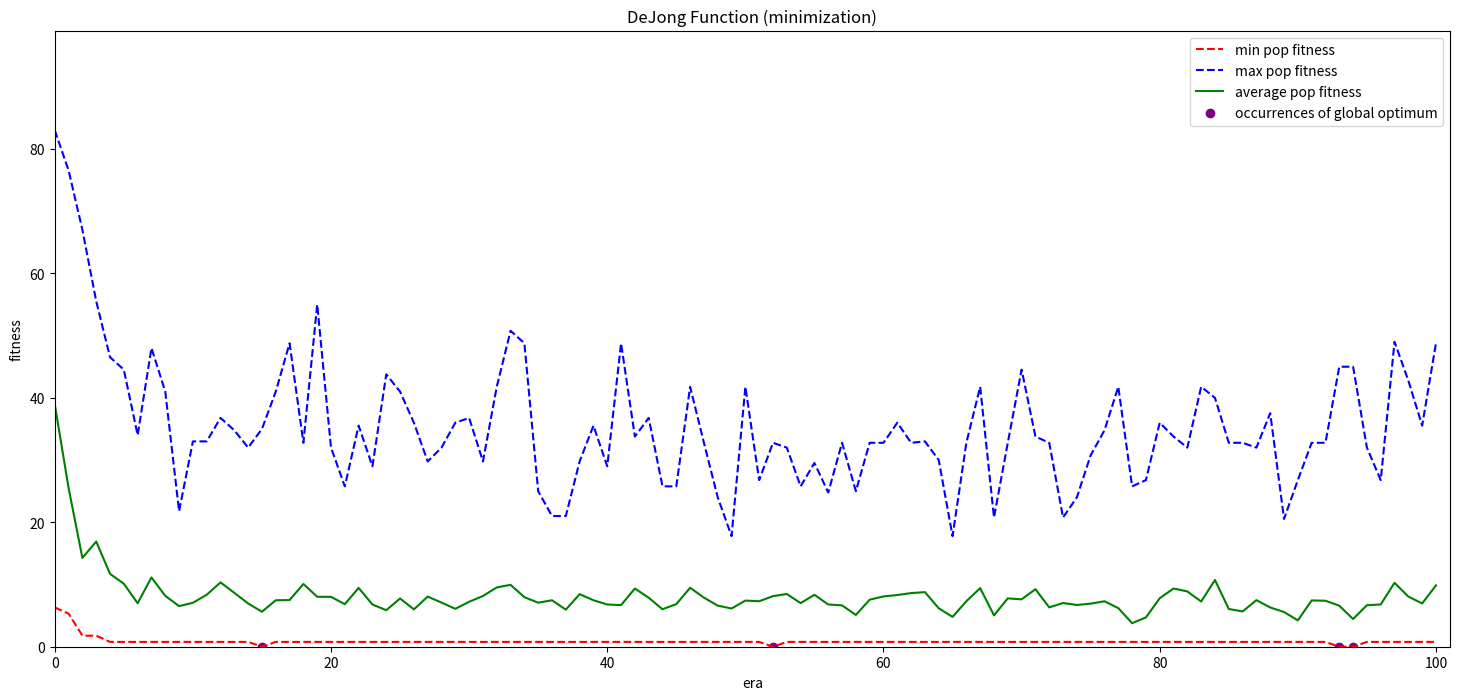

Reproduce this figure in Python.
"""
    genetic
    =======
    A library implementing objective function optimization using a simple
    genetic algorithm.
    Author: George Lifchits
    Date: December 7, 2015
"""

import random



import matplotlib
from matplotlib import cm
import matplotlib.pyplot as plt
from mpl_toolkits.mplot3d import Axes3D

matplotlib.rcParams['figure.figsize'] = (18.0, 8.0)




MIN = 'MINIMIZE'
MAX = 'MAXIMIZE'


def coin(probability):
    """
    :param probability: {float} 0 ≤ probability ≤ 1
    :returns: {bool} True with probability `probability`
    """
    return random.random() > probability


class Genetic:

    MIN = MIN
    MAX = MAX

    def __init__(self, obj_fun, min_or_max, p_crossover, p_mutation,
            pop_size=200, member_length=10):
        self.objfun = obj_fun
        self.minmax = min_or_max
        self.p_crossover = p_crossover
        self.p_mutation = p_mutation
        self.population = self._generate_sample_population(pop_size,
                member_length)
        self.best_individual = None

    def _random_string(self, length):
        # generates random sequence of booleans (coin toss distribution)
        seq = (coin(0.5) for i in range(length))
        # converts boolean to int (False = 0, True = 1) and joins in a string
        return ''.join(str(int(x)) for x in seq)

    def _generate_sample_population(self, size, member_length):
        """
        :param size: {int} size of the population to generate
        :param member_length: {int} length of each member (members are strings)
        :returns: {List[str]}
        """
        return [self._random_string(member_length) for _ in range(size)]

    def reproduction(self):
        """
        Performs reproduction on the current population
        :returns: {List[str]} new population
        """
        def compute_weight(member):
            """
            :returns: {number} unnormalized roulette weight of the given member
            """
            fitness = self.objfun(member)
            if self.minmax == MIN:
                return 1/(1 + fitness)
            elif self.minmax == MAX:
                return fitness

        # compute weights for each member
        members_weights = [(m, compute_weight(m)) for m in self.population]
        # find the sum of all weights
        sum_weights = sum(w for m, w in members_weights)
        # probability density of each member is its normalized weight
        pdf = [(m, w/sum_weights) for m, w in members_weights]

        # generate new population
        new_population = []

        for i in range(len(self.population)):
            # each iteration selects one member
            rand = random.random()
            cumul = 0
            for member, end_interval in pdf:
                cumul += end_interval
                if rand <= cumul:
                    new_population.append(member)
                    break

        return new_population

    def _individual_crossover(self, parent1, parent2):
        """
        :param parent1: {string}
        :param parent2: {string}
        :returns: {(str, str)}
        """
        index = random.randint(1, len(parent1) - 1)
        head1, tail1 = parent1[:index], parent1[index:]
        head2, tail2 = parent2[:index], parent2[index:]
        return head1+tail2, head2+tail1

    def crossover(self):
        """
        Performs crossover on the current population.
        """
        new_population = []
        while len(self.population) > 2:
            if coin(self.p_crossover): # do crossover
                # pop two parents
                p1 = self.population.pop()
                p2 = self.population.pop()
                # crossover
                m1, m2 = self._individual_crossover(p1, p2)
                # add children to new population
                new_population.append(m1)
                new_population.append(m2)
            else:
                # skip this member and go to the next
                new_population.append(self.population.pop())
        # empty the current population
        while len(self.population) > 0:
            new_population.append(self.population.pop())
        # set population to new_population
        self.population = new_population

    def _individual_mutation(self, member):
        # function which returns the opposite of the given bit
        flipped = lambda x: '1' if x is '0' else '0'
        # list of chars, flipped with probability `self.p_mutation`
        chars = (flipped(c) if coin(self.p_mutation) else c for c in member)
        # return list of chars as a single string
        return ''.join(chars)

    def mutation(self):
        """
        Mutates members in the current population.
        """
        new_pop = [self._individual_mutation(m) for m in self.population]
        self.population = new_pop

    def evolve(self):
        """
        Performs iteration of SGA and maintains the best individual found.
        """
        # SGA steps
        self.reproduction()
        self.crossover()
        self.mutation()
        # now, maintain best individual
        # get the individuals in the population
        individuals = (m for m in self.population)
        # `opt` is a Python built-in function which finds optimum in a sequence
        opt = min if self.minmax == MIN else max
        # `optimum` is a function that calls `opt` with criteria objective func
        optimum = lambda x: opt(x, key=self.objfun)
        best_in_population = optimum(individuals)
        # initialize best_inidividual if necessary
        if self.best_individual is None:
            self.best_individual = best_in_population
        # find and save the overall best individual
        best = optimum([self.best_individual, best_in_population])
        self.best_individual = best

def coin(prob):
    """
    Performs a biased coin toss.
    :param prob: [0 ≤ float ≤ 1]
    :returns: [bool] True with probability `prob` and otherwise False
    """
    # random.random() yields a float between 0 and 1
    return random.random() < prob


def random_string(length):
    """
    :param length: [int] length of random string
    :returns: [string] random string consisting of "0" and "1"
    """
    return ''.join('0' if coin(0.5) else '1' for _ in range(length))
    

def generate_random_population(number, length):
    """
    This function is used to generate the first population.
    This implementation ensure that chromosomes in the initial population
    are uniformly pseudo-random!
    
    :param number: [int] number of strings to return
    :param length: [int] length of the strings to return
    :returns: List[str] list of random binary strings
    """
    return [random_string(length) for _ in range(number)]
    
    
MIN = 0
MAX = 1


def reproduction(population, fitness_func, min_or_max=MAX):
    """
    Produces a new population from biased roulette reproduction of the 
    given population.
    :param population: [List[str]]
    :param fitness_func: [function: number > 0]
    :param min_or_max: {MIN, MAX}
    :returns: [List[str]]
    """
    # First, we define the probability density (roulette weights) for each
    # member in our given population. 
    
    min_fitness = min(fitness_func(m) for m in population)
    
    def compute_weight(m):
        """
        Subroutine which computes the weight of the biased roulette, which 
        is agnostic of the fitness function. In particular, it will invert
        the fitness value if we are seeking a minimum. Member `m` has weight
        that is commensurate with its distance from the member with lowest
        fitness in the population.
        :param m: [str] member
        """
        fitness = fitness_func(m)
        
        if min_or_max == MAX:
            return fitness - min_fitness + 1
        
        elif min_or_max == MIN:
            return 1 / (fitness - min_fitness + 1)
    
    # Here we normalize the weights to be proportions of the total weighting
    weights = [(m, compute_weight(m)) for m in population]
    total_weights = sum(w for m, w in weights)
    pdf = [(m, w/total_weights) for m, w in weights]
    
    # Now we pick members for the new population.
    # We pick the same number of members as the provided population.
    new_population = []
    for i in range(len(population)):
        rand = random.random()
        cumul = 0
        for member, end_interval in pdf:
            cumul += end_interval
            if rand <= cumul:
                new_population.append(member)
                break # generate next member
    
    return new_population

def crossover(string1, string2, index):
    """ Performs crossover on two strings at given index """
    head1, tail1 = string1[:index], string1[index:]
    head2, tail2 = string2[:index], string2[index:]
    return head1+tail2, head2+tail1


def population_crossover(population, crossover_probability):
    """
    Performs crossover on an entire population.
    :param population: List[str]
    :param crossover_probability: [0 ≤ float ≤ 1] 
        chance that any pair will be crossed over
    :returns: List[str] 
        new population with possibly some members crossed over
    """
    pairs = []
    new_population = []
    while len(population) > 1:
        pairs.append((population.pop(), population.pop()))
    if len(population) == 1:
        new_population.append(population.pop())
        
    for s1, s2 in pairs:
        if not coin(crossover_probability): 
            # don't perform crossover, just add the original pair
            new_population += [s1, s2]
            continue
        idx = random.randint(1, len(s1)-1) # select crossover index
        new_s1, new_s2 = crossover(s1, s2, idx)
        new_population.append(new_s1)
        new_population.append(new_s2)
    return new_population

def mutation(string, probability):
    """
    :param string: the binary string to mutate
    :param probability: [0 ≤ float ≤ 1] 
        the probability of any character being flipped
    :returns: [str] 
        just the input string, possibly with some bits flipped
    """
    flipped = lambda x: '1' if x is '0' else '0'
    chars = (flipped(char) if coin(probability) else char for char in string)
    return ''.join(chars)

def mutate_population(population, prob):
    """
    :param population: [List[str]] 
        population of binary strings
    :returns: [List[str]] 
        just the input population with some members possibly mutated
    """
    return [mutation(m, prob) for m in population]
    
def run_genetic_algorithm(obj_fun, decoder, 
                          min_or_max=MAX, num_eras=100, 
                          population_size=20, chromosome_length=12, 
                          crossover_probability=0.4,mutation_probability=0.005):
    
    # define fitness function (decode string, then feed to the OF)
    fitness = lambda coding: obj_fun(*decoder(coding))
    
    # initialize population
    population = generate_random_population(number=population_size, 
                                            length=chromosome_length)
    # data collection
    populations = [population] # initialize with first population
    
    # SGA loop
    for i in range(num_eras):
        population = reproduction(population, fitness, min_or_max)
        population = population_crossover(population, crossover_probability)
        population = mutate_population(population, mutation_probability)
        populations.append(population) # data collection
    
    return populations

def dejong_OF(*x):
    return sum(xi**2 for xi in x)

def rosenbrock_OF(*x):
    irange = range(len(x)-1)
    return sum(100 * (x[i+1] - x[i]**2)**2 + (1-x[i])**2 for i in irange)    

def himmelblau_OF(x, y):
    return (x**2 + y - 11)**2 + (x + y**2 - 7)**2

def esf(*a):
    nov = len(a) # number of variables = length of input vector
    terms = (a[i]*a[j] for i in range(nov) for j in range(i+1, nov))
    return abs(sum(terms))
    
def plot_ga(obj_fun, decoder, ax=None, ga_opts=None, min_or_max=MIN, 
            title="Genetic Algorithm Evolution", legend=True):
    if ga_opts is None:
        ga_opts = {}
        
    ga_opts['min_or_max'] = min_or_max
    # run SGA
    populations = run_genetic_algorithm(obj_fun, decoder, **ga_opts.copy())
    
    # define fitness func
    fitness = lambda c: obj_fun(*decoder(c))
    
    # Find the "global optimum" of all the chromosomes we looked at.
    # A better term for this chromosome is "best individual".
    all_chromosomes = {c for pop in populations for c in pop}
    optimizer = min if min_or_max == MIN else max
    global_optimum = optimizer(all_chromosomes, key=fitness)
    fittest_fitness = fitness(global_optimum)
    
    # Print the optimum to the console
    print("Global optimum:", global_optimum)
    print("Fitness:", fittest_fitness)
    print("Decoded:", decoder(global_optimum))
    
    # Start plotting
    # Define the data ranges
    x_axis = range(len(populations))
    fitnesses = [[fitness(m) for m in population] for population in populations]
    mins = [min(f) for f in fitnesses]
    maxs = [max(f) for f in fitnesses]
    avgs = [sum(f)/len(f) for f in fitnesses]
    optima = [(it, fittest_fitness) for it, pop in enumerate(populations) 
              if fittest_fitness in map(fitness, pop)]
    x_optima, y_optima = zip(*optima) # unzip pairs into two sequences
    
    if ax is None: # if no plotting axes are provided
        # define a set of axes
        fig, ax = plt.subplots(1)
    
    # do the plotting
    l_mins, l_maxs, l_avgs = ax.plot(x_axis, mins, 'r--', maxs, 'b--', avgs, 'g-')
    scatter_ceil = ax.scatter(x_optima, y_optima, c='purple')
    
    # create a legend
    if legend:
        plt.legend(
            (l_mins, l_maxs, l_avgs, scatter_ceil),
            ("min pop fitness", "max pop fitness", "average pop fitness", 
             "occurrences of global optimum"), 
            loc="upper right",
        )
    
    # set parameters for the axes
    ax.set_xlim(0, len(populations))
    ax.set_ylim(0, int(max(maxs) * 1.20))
    ax.set_title(title)
    ax.set_xlabel("era")
    ax.set_ylabel("fitness")
    
    return ax

def plot_ga_minmax(objfun, decoder, min_ga_opts=None, max_ga_opts=None, 
                   title="Genetic Algorithm"):
    fig, (ax1, ax2) = plt.subplots(1, 2)
    for ax, minimax, opts in [(ax1, MIN, min_ga_opts), (ax2, MAX, max_ga_opts)]:
        opts = opts or {} # if none, then use empty dict of options
        minimax_title = "minimization" if minimax == MIN else "maximization"
        print('\n', minimax_title, '\n', '='*len(minimax_title), '\n')
        plot_ga(
            objfun, decoder,
            ax=ax, min_or_max=minimax, 
            ga_opts=opts,
            title="{} ({})".format(title, minimax_title),
            legend=False # no space on the min/max graphs
        )


def plot_esf_minmax(nov, min_ga_opts=None, max_ga_opts=None):
    # initialize option dicts as new dictionaries
    min_opts = {}
    max_opts = {}
    # update with parameter option dicts (if provided)
    min_opts.update(min_ga_opts or {})
    max_opts.update(max_ga_opts or {})
    # update with mandatory chromosome length = NOV
    min_opts['chromosome_length'] = nov
    max_opts['chromosome_length'] = nov
    # plot!
    plot_ga_minmax(esf, esf_decoder, title="ESF ({} vars)".format(nov), 
                   min_ga_opts=min_opts.copy(), max_ga_opts=max_opts.copy()
    )

    
def split_string_into_chunks(string, n):
    """
    Helper function.
    :param string: [str]
    :param n: [int > 0] chunk size
    :returns: List[str] the entire string split into sequential chunks of the 
        given size (plus the remainder)
    
    example:
    
    >>> split_string_into_chunks('12345678', 3)
    ['123', '456', '78']
    
    >>> split_string_into_chunks('12345678', 4)
    ['1234', '5678']
    """
    return [string[i:i+n] for i in range(0, len(string), n)]

def dejong_decoder(coding):
    n = 4
    bits_list = split_string_into_chunks(coding, n)
    # take first bit as the sign, and the remaining bits as integers
    signs_nums = [(-1 if bits[0] == '0' else 1, int(bits[1:], 2)) 
                  for bits in bits_list]
    # use modulo to ensure that the numbers fall within the require interval:
    #   -5.12 ≤ x ≤ 5.12
    xlist = [sign * (num % 5.12) for sign, num in signs_nums]
    return xlist

def rosenbrock_decoder(coding):
    n = 3
    bits_list = split_string_into_chunks(coding, n)
    # take first bit as the sign, and the remaining bits as integers
    signs_nums = [(-1 if bits[0] == '0' else 1, int(bits[1:], 2)) 
                  for bits in bits_list]
    # use modulo to ensure that the numbers fall within the require interval:
    #   -2.048 ≤ x ≤ 2.048
    x = [sign * (num % 2.048) for sign, num in signs_nums]
    return x

def num_in_interval(lo, hi, mult, steps):
    """
    Helper function that takes simple parameters to deterministically
    yield a floating-point number in a given interval.
    
    ex. mult = 6, steps = 10
    
     |---+---+---+---+---+---|---+---+---+---|
    lo                      mult             hi
    
    if low = -10 and hi = 10, then the result will be 
      = -10 + 6*(20/10) 
      = -10 + 12
      = 2

    :param lo: [number] low bound of interval
    :param hi: [number] high bound of interval
    :param mult: [number ≤ divisor] 
    :param steps: [int] the number of steps in the interval
    :returns: [float] a number between `lo` and `hi`
    """
    step_size = (hi - lo)/steps
    return lo + mult*step_size

def himmelblau_decoder(coding):
    mid = int(len(coding)/2)
    # split string into x param and y param
    binx, biny = coding[:mid], coding[mid:]
    # use binary x and y as interval multiplier
    xmult, ymult = int(binx, 2), int(biny, 2)
    # the divisor is the highest possible value x or y could be
    # which is 2**{length of binary string encoding x or y}
    x = num_in_interval(-4, 4, xmult, 2**len(binx))
    y = num_in_interval(-4, 4, ymult, 2**len(biny))
    return x, y

def esf_decoder(coding):
    return [-1 if char == '0' else 1 for char in coding]
    
if __name__ == "__main__":
    
    decoder = dejong_decoder
    obj_fun = dejong_OF

    ga_options = dict(
    num_eras=100, population_size=40, chromosome_length=20, 
    crossover_probability=0.3, mutation_probability=0.05  
    )

    plot_ga(obj_fun, decoder, min_or_max=MIN, 
        ga_opts=ga_options, title="DeJong Function (minimization)")